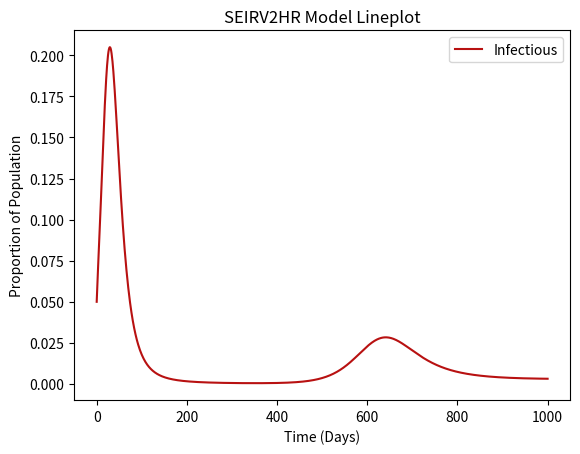

Here is the Python script that generated this plot:
import numpy as np
import pandas as pd
import matplotlib.pyplot as plt

class SEIRSV2_Model():

    def __init__(self):
        self.TotalTime          = 1000 
        self.dt                 = 1
        self.Iterations         = int(self.TotalTime/self.dt)
        self.PopulationLR       = 0.9
        self.PopulationHR       = 0.1
        self.Population         = self.PopulationLR + self.PopulationHR
        self.InitalExposuresLR  = 0.04
        self.InitalExposuresHR  = 0.01

        self.BirthRateLR        = (2.78363e-5)*0.9
        self.BirthRateHR        = (2.78363e-5)*0.1
        self.DeathRate          = 2.48321e-5
        self.DeathRateCOVID     = 8.95027e-4
        self.DeathRateCOVIDHR   = self.DeathRateCOVID * 2
        self.DeathRateCOVIDSV   = self.DeathRateCOVID * 0.19
        self.DeathRateCOVIDDV   = self.DeathRateCOVID * 0.09
        self.DeathRateCOVIDSVHR = self.DeathRateCOVIDHR * 0.19
        self.DeathRateCOVIDDVHR = self.DeathRateCOVIDHR * 0.09

        self.ContactRate        = 1/7
        self.ContactRateV1      = self.ContactRate * 0.19
        self.ContactRateV2      = self.ContactRate * 0.09
        self.ContactRateHR      = self.ContactRate * 2
        self.ContactRateHRV1    = self.ContactRateHR * 0.19
        self.ContactRateHRV2    = self.ContactRateHR * 0.09
        self.LatencyRate        = 1/3
        self.RecoveryRate       = 1/10
        self.ImmunityLossRate   = 1/210
        self.Vaccination1Rate   = 1/2000
        self.Vaccination2Rate   = 1/5000
        self.Vaccination1HRRate = 1/50
        self.Vaccination2HRRate = 1/250

    def NumInt(self):

        S = [self.PopulationLR - self.InitalExposuresLR]; E = [self.InitalExposuresLR]; I = [0]; R = [0]
        V1 = [0]; EV1 = [0]; IV1 = [0]
        V2 = [0]; EV2 = [0]; IV2 = [0]
        SHR = [self.PopulationHR - self.InitalExposuresHR]; EHR = [self.InitalExposuresHR]; IHR = [0]; RHR = [0]
        V1HR = [0]; EV1HR = [0]; IV1HR = [0]
        V2HR = [0]; EV2HR = [0]; IV2HR = [0]

        dt = self.dt

        for n in range(0,self.Iterations):

            InfectionProb = (I[n]+E[n]+IV1[n]+EV1[n]+EV2[n]+IV2[n]+EHR[n]+IHR[n]+EV1HR[n]+IV1HR[n]+EV2HR[n]+IV2HR[n])/self.Population
            
            NewInfections = self.ContactRate * InfectionProb * S[n]
            NewInfectionsV1 = self.ContactRateV1 * InfectionProb * V1[n]
            NewInfectionsV2 = self.ContactRateV2 * InfectionProb * V2[n]
            NewInfectionsHR = self.ContactRateHR * InfectionProb * SHR[n]
            NewInfectionsV1HR = self.ContactRateHRV1 * InfectionProb * V1HR[n]
            NewInfectionsV2HR = self.ContactRateHRV2 * InfectionProb * V2HR[n]

            dS = -NewInfections + self.ImmunityLossRate*R[n] - self.Vaccination1Rate*S[n] + self.Population*self.BirthRateLR - self.DeathRate*S[n]
            dE = -self.LatencyRate*E[n] + NewInfections - self.DeathRate*E[n]
            dI = self.LatencyRate*E[n] - self.RecoveryRate*I[n] - self.DeathRateCOVID*I[n]
            dR = self.RecoveryRate*I[n] - self.ImmunityLossRate*R[n] - self.Vaccination1Rate*R[n] - self.DeathRate*R[n]

            dV1 = self.Vaccination1Rate*(S[n] + R[n]) - self.Vaccination2Rate*V1[n] - NewInfectionsV1 + self.RecoveryRate*IV1[n] - self.DeathRate*V1[n]
            dEV1 = - self.LatencyRate*EV1[n] + NewInfectionsV1 - self.DeathRate*EV1[n]
            dIV1 = self.LatencyRate*EV1[n] - self.RecoveryRate*IV1[n] - self.DeathRateCOVIDSV*IV1[n]

            dV2 = self.Vaccination2Rate*V1[n] - NewInfectionsV2 + self.RecoveryRate*IV2[n] - self.DeathRate*V2[n]
            dEV2 = NewInfectionsV2 - self.LatencyRate*EV2[n] - self.DeathRate*EV2[n]
            dIV2 = self.LatencyRate*EV2[n] - self.RecoveryRate*IV2[n] - self.DeathRateCOVIDDV*IV2[n]

            dSHR = -NewInfectionsHR + self.ImmunityLossRate*RHR[n] - self.Vaccination1HRRate*SHR[n] + self.Population*self.BirthRateHR - self.DeathRate*SHR[n]
            dEHR = NewInfectionsHR - self.LatencyRate*EHR[n] - self.DeathRate*EHR[n]
            dIHR = self.LatencyRate*EHR[n] - self.RecoveryRate*IHR[n] - self.DeathRateCOVIDHR*IHR[n]
            dRHR = -self.ImmunityLossRate*RHR[n] + self.RecoveryRate*IHR[n] - self.Vaccination1HRRate*RHR[n] - self.DeathRate*RHR[n]

            dV1HR = self.Vaccination1HRRate*(SHR[n] + RHR[n]) - self.Vaccination2HRRate*V1HR[n] - NewInfectionsV1HR + self.RecoveryRate*IV1HR[n] - self.DeathRate*V1HR[n]
            dEV1HR = NewInfectionsV1HR - self.LatencyRate*EV1HR[n] - self.DeathRate*EV1HR[n]
            dIV1HR = self.LatencyRate*EV1HR[n] - self.RecoveryRate*IV1HR[n] - self.DeathRateCOVIDSVHR*V1HR[n]

            dV2HR = self.Vaccination2HRRate*V1HR[n] - NewInfectionsV2HR + self.RecoveryRate*IV2HR[n] - self.DeathRate*V2HR[n]
            dEV2HR = NewInfectionsV2HR - self.LatencyRate*EV2HR[n] - self.DeathRate*EV2HR[n]
            dIV2HR = self.LatencyRate*EV2HR[n] - self.RecoveryRate*IV2HR[n] - self.DeathRateCOVIDDVHR*IV2HR[n]

            self.Population += (dS+dE+dI+dR+dV1+dV2+dEV1+dEV2+dIV1+dIV2+dSHR+dEHR+dIHR+dRHR+dV1HR+dEV1HR+dIV1HR+dV2HR+dEV2HR+dIV2HR)*dt

            S.append(S[n] + dS*dt); E.append(E[n] + dE*dt); I.append(I[n] + dI*dt); R.append(R[n] + dR*dt)
            V1.append(V1[n] + dV1*dt); EV1.append(EV1[n] + dEV1*dt); IV1.append(IV1[n] + dIV1*dt)
            V2.append(V2[n] + dV2*dt); EV2.append(EV2[n] + dEV2*dt); IV2.append(IV2[n] + dIV2*dt)
            SHR.append(SHR[n] + dSHR*dt); EHR.append(EHR[n] + dEHR*dt); IHR.append(IHR[n] + dIHR*dt); RHR.append(RHR[n] + dRHR*dt)
            V1HR.append(V1HR[n] + dV1HR*dt); EV1HR.append(EV1HR[n] + dEV1HR*dt); IV1HR.append(IV1HR[n] + dIV1HR*dt)
            V2HR.append(V2HR[n] + dV2HR*dt); EV2HR.append(EV2HR[n] + dEV2HR*dt); IV2HR.append(IV2HR[n] + dIV2HR*dt)

        plt.plot(np.array(I) + np.array(IV1) + np.array(IV2) + np.array(IHR) + np.array(IV1HR) + np.array(IV2HR) + np.array(E) + np.array(EV1) + np.array(EV2) + np.array(EHR) + np.array(EV1HR) + np.array(EV2HR), label = "Infectious", c = '#b81111')
        plt.title("SEIRV2HR Model Lineplot")
        plt.xlabel("Time (Days)")
        plt.ylabel("Proportion of Population")
        plt.legend()
        plt.savefig("SEIRV2HRInfectioncurve.png", dpi=227) 


if __name__ == "__main__":
    SEIRSV2 = SEIRSV2_Model()
    SEIRSV2.NumInt()